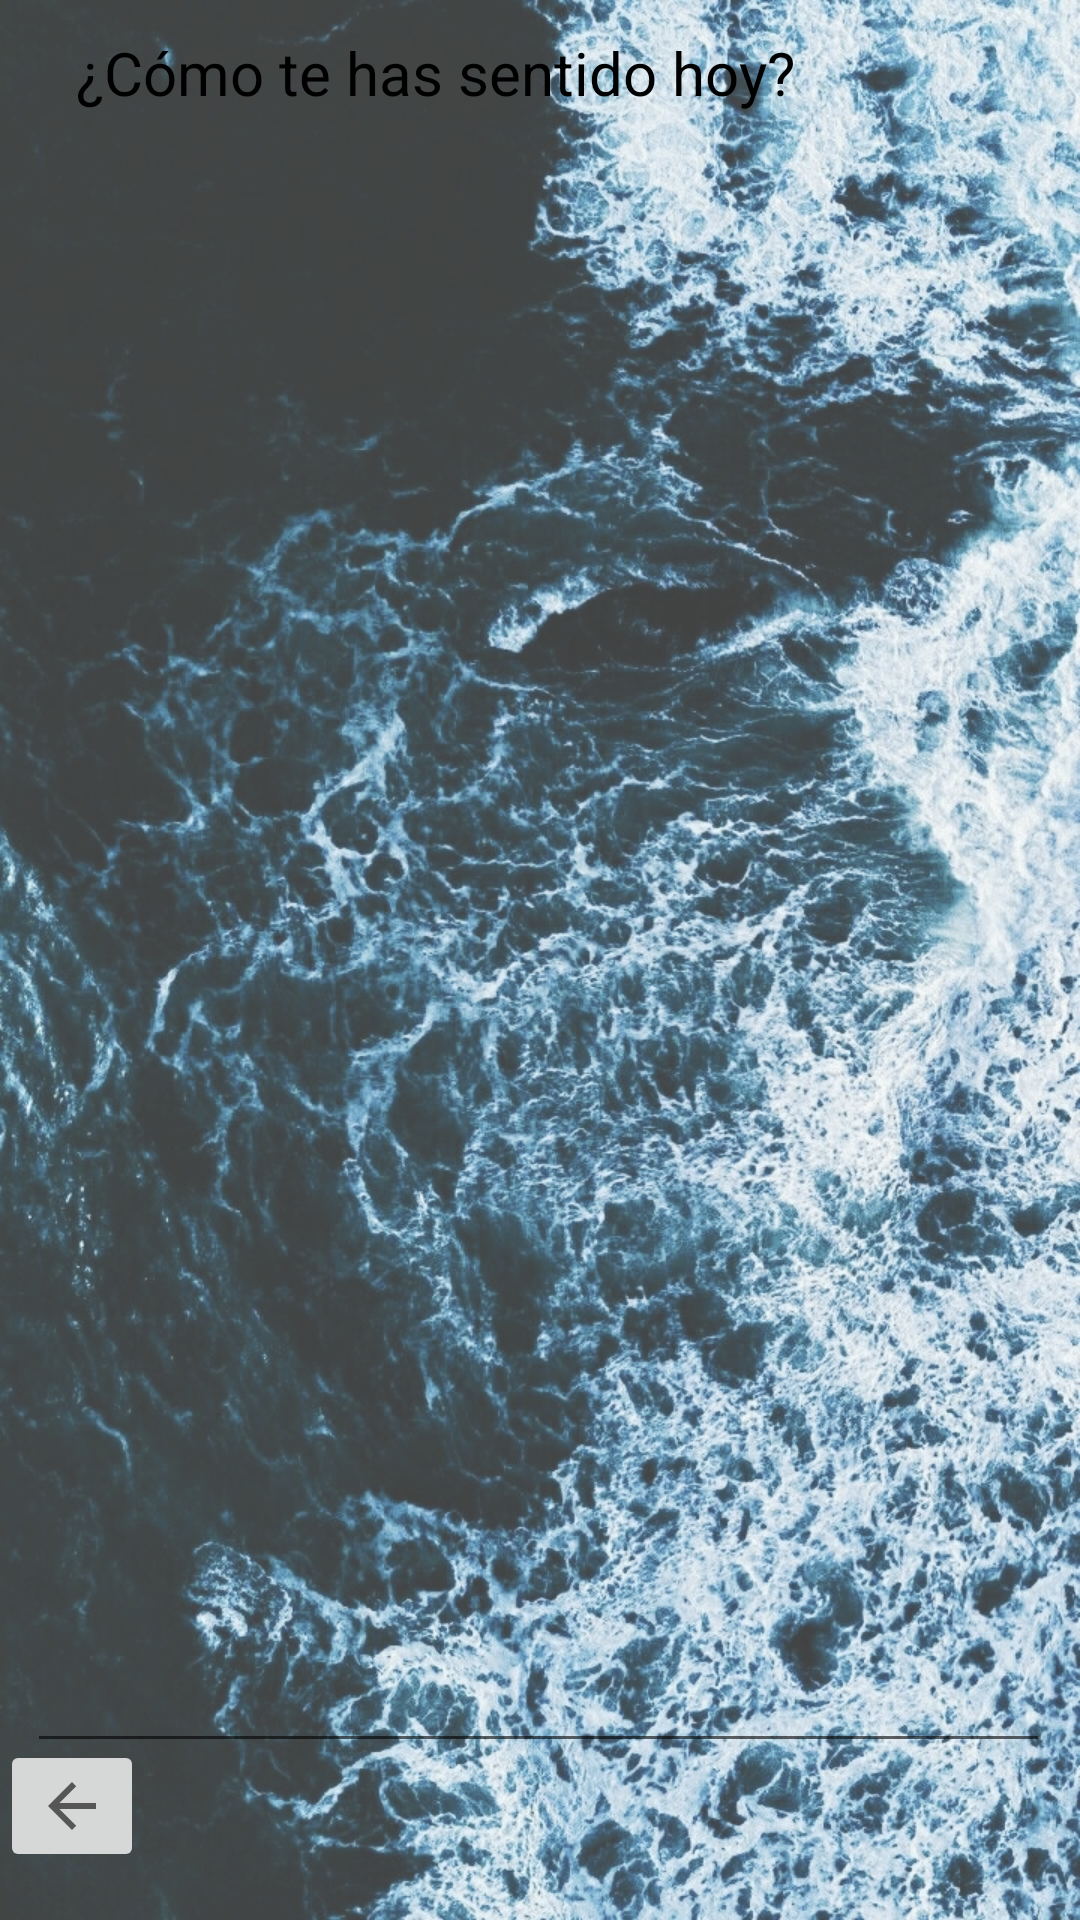

This screen was rendered from an Android layout file. Write that file and the resources it references.
<!-- AndroidManifest.xml: application theme Theme.ProjectBcalm -->
<!-- res/layout/activity_perfil.xml -->
<?xml version="1.0" encoding="utf-8"?>
<androidx.constraintlayout.widget.ConstraintLayout xmlns:android="http://schemas.android.com/apk/res/android"
    xmlns:app="http://schemas.android.com/apk/res-auto"
    xmlns:tools="http://schemas.android.com/tools"
    android:layout_width="match_parent"
    android:layout_height="match_parent"
    android:background="@drawable/fondo2"
    tools:context=".Perfil">

    <EditText
        android:id="@+id/editTextTextMultiLine"
        android:layout_width="341dp"
        android:layout_height="535dp"
        android:ems="10"
        android:gravity="start|top"
        android:inputType="textMultiLine"
        app:layout_constraintBottom_toBottomOf="parent"
        app:layout_constraintEnd_toEndOf="parent"
        app:layout_constraintHorizontal_bias="0.473"
        app:layout_constraintStart_toStartOf="parent"
        app:layout_constraintTop_toTopOf="parent" />

    <ImageButton
        android:id="@+id/imageButton7"
        android:layout_width="wrap_content"
        android:layout_height="wrap_content"
        android:layout_marginBottom="16dp"
        android:onClick="Atras"
        app:layout_constraintBottom_toBottomOf="parent"
        app:srcCompat="?attr/homeAsUpIndicator"
        tools:layout_editor_absoluteX="26dp" />

    <TextView
        android:id="@+id/textView3"
        android:layout_width="wrap_content"
        android:layout_height="wrap_content"
        android:layout_marginBottom="12dp"
        android:text="¿Cómo te has sentido hoy?"
        android:textColor="@color/black"
        android:textSize="20sp"
        app:layout_constraintBottom_toTopOf="@+id/editTextTextMultiLine"
        app:layout_constraintEnd_toEndOf="parent"
        app:layout_constraintHorizontal_bias="0.21"
        app:layout_constraintStart_toStartOf="parent"
        app:layout_constraintTop_toTopOf="parent"
        app:layout_constraintVertical_bias="0.769" />

</androidx.constraintlayout.widget.ConstraintLayout>
<!-- resources referenced by this layout -->
<resources>
  <!-- drawable fondo2: jpeg bitmap (drawable, 776242 bytes) -->
  <style name="Theme.ProjectBcalm" parent="Theme.MaterialComponents.DayNight.DarkActionBar">
          
          <item name="colorPrimary">@color/purple_500</item>
          <item name="colorPrimaryVariant">@color/purple_700</item>
          <item name="colorOnPrimary">@color/white</item>
          
          <item name="colorSecondary">@color/teal_200</item>
          <item name="colorSecondaryVariant">@color/teal_700</item>
          <item name="colorOnSecondary">@color/black</item>
          
          <item name="android:statusBarColor" tools:targetApi="l">?attr/colorPrimaryVariant</item>
          
      </style>
  <!-- not gathered from this repository: default colours our renderer supplied (Android Studio template values) -->
  <color name="purple_500">#FF6200EE</color>
  <color name="purple_700">#FF3700B3</color>
  <color name="teal_200">#FF03DAC5</color>
  <color name="teal_700">#FF018786</color>
  <color name="black">#FF000000</color>
  <color name="white">#FFFFFFFF</color>
</resources>
